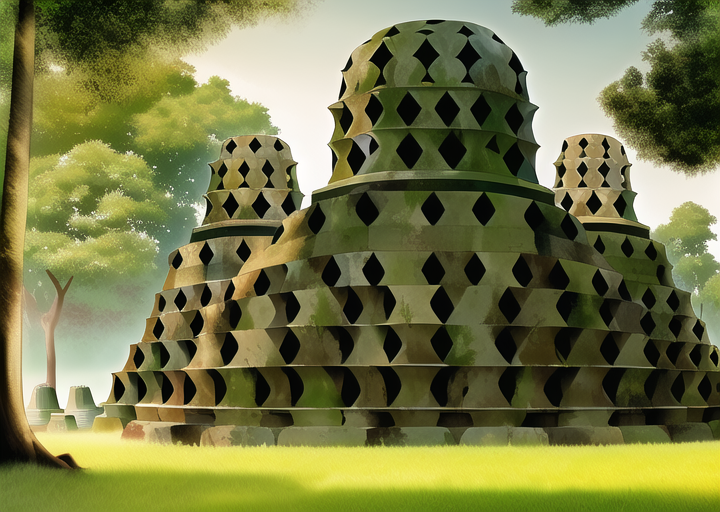
Generation parameters embedded in this image by AUTOMATIC1111 Stable Diffusion web UI or a fork of it (Forge, ...) (PNG 'parameters' text chunk):
masterpiece, best quality, ((borobudur temple)), daytime, cartoon, forest


Negative prompt: lowres, bad anatomy, bad hands, text, error, missing fingers, extra digit, fewer digits, cropped, worst quality, low quality, normal quality, jpeg artifacts, signature, watermark, username, blurry, artist name, road
Steps: 38, Sampler: Euler a, CFG scale: 12, Seed: 3765243121, Size: 720x512, Model hash: 89d59c3dde, Model: nai, Clip skip: 2, Version: v1.3.1